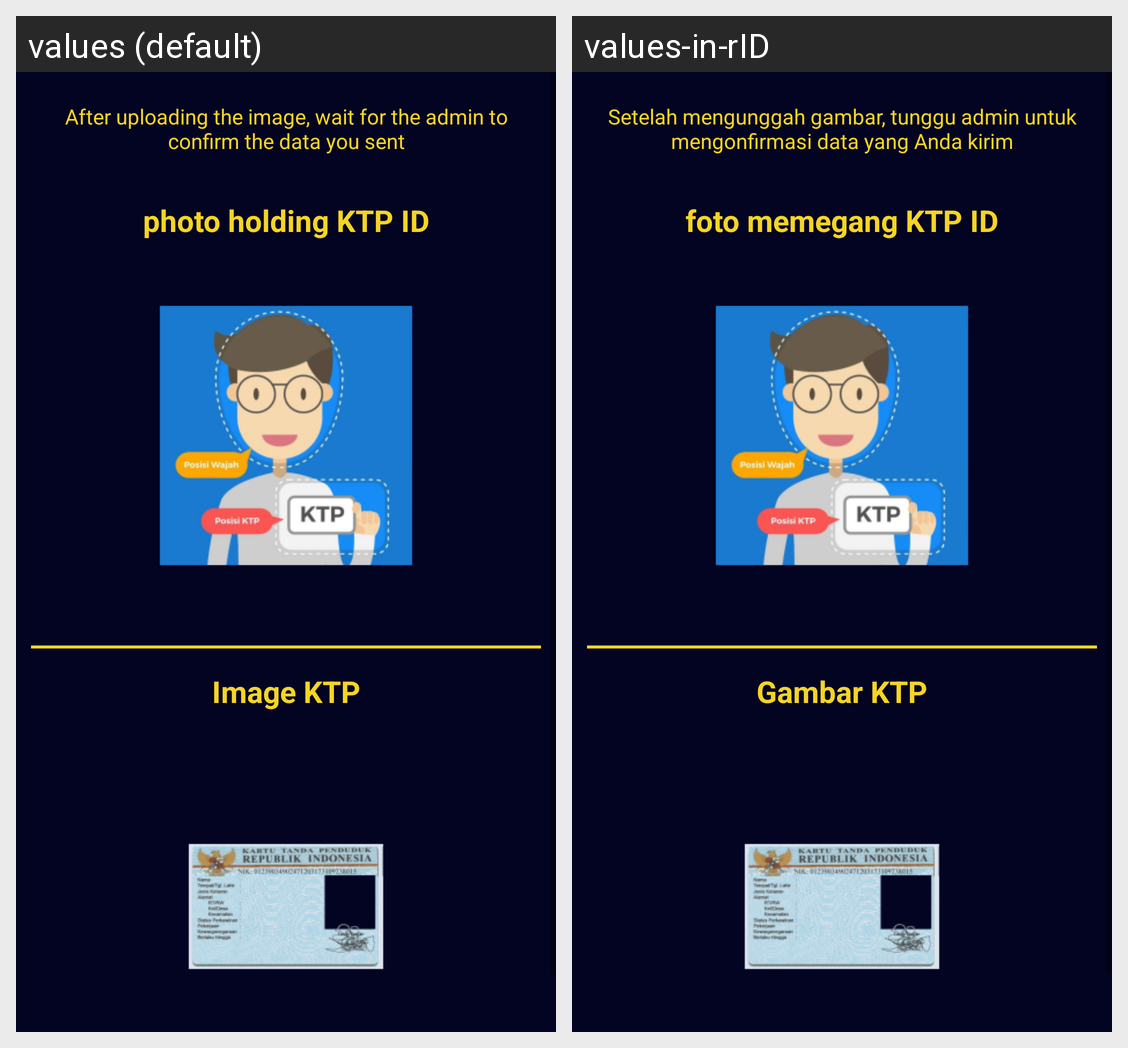

This grid shows one Android layout under two languages. Give, for every string resource on the screen, its name, the default text and each shown locale's text.
Android screen res/layout/activity_image.xml rendered under 2 locales, left to right: values (default), values-in-rID. Device: Nexus 5 (rendered at 1080×1920; each locale shown at half size, 540×960, under a caption strip naming it); theme AppTheme.
Strings drawn on this screen, with the default value and each locale's value (text and hints the layout hard-codes, and strings that could not be matched under every locale, appear in the picture but are not listed):

after_uploading_the_image_wait_for_the_admin_to_confirm_the_data_you_sent
  values: After uploading the image, wait for the admin to confirm the data you sent
  values-in-rID: Setelah mengunggah gambar, tunggu admin untuk mengonfirmasi data yang Anda kirim

photo_holding_ktp_id
  values: photo holding KTP ID
  values-in-rID: foto memegang KTP ID

image_ktp
  values: Image KTP
  values-in-rID: Gambar KTP
